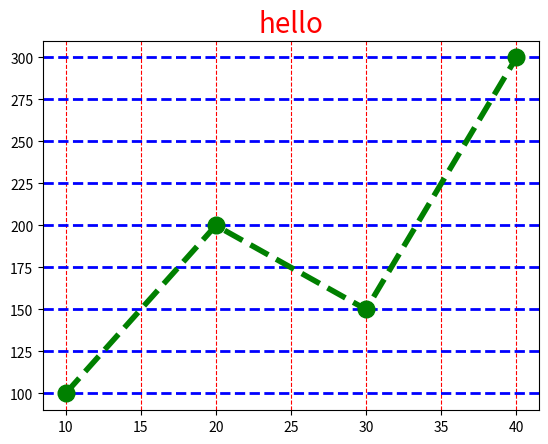

Source code (Python):
import matplotlib.pyplot as plt
x = [10,20,30,40]
y = [100,200,150,300]
plt.plot(x,y,'g--', marker='o',markersize=12,linewidth=4)
plt.title("hello",size=20,color='r')
plt.grid(axis='x',color='r',linestyle='--')
plt.grid(axis='y',color='blue',linewidth=2,linestyle='--')
plt.show()
